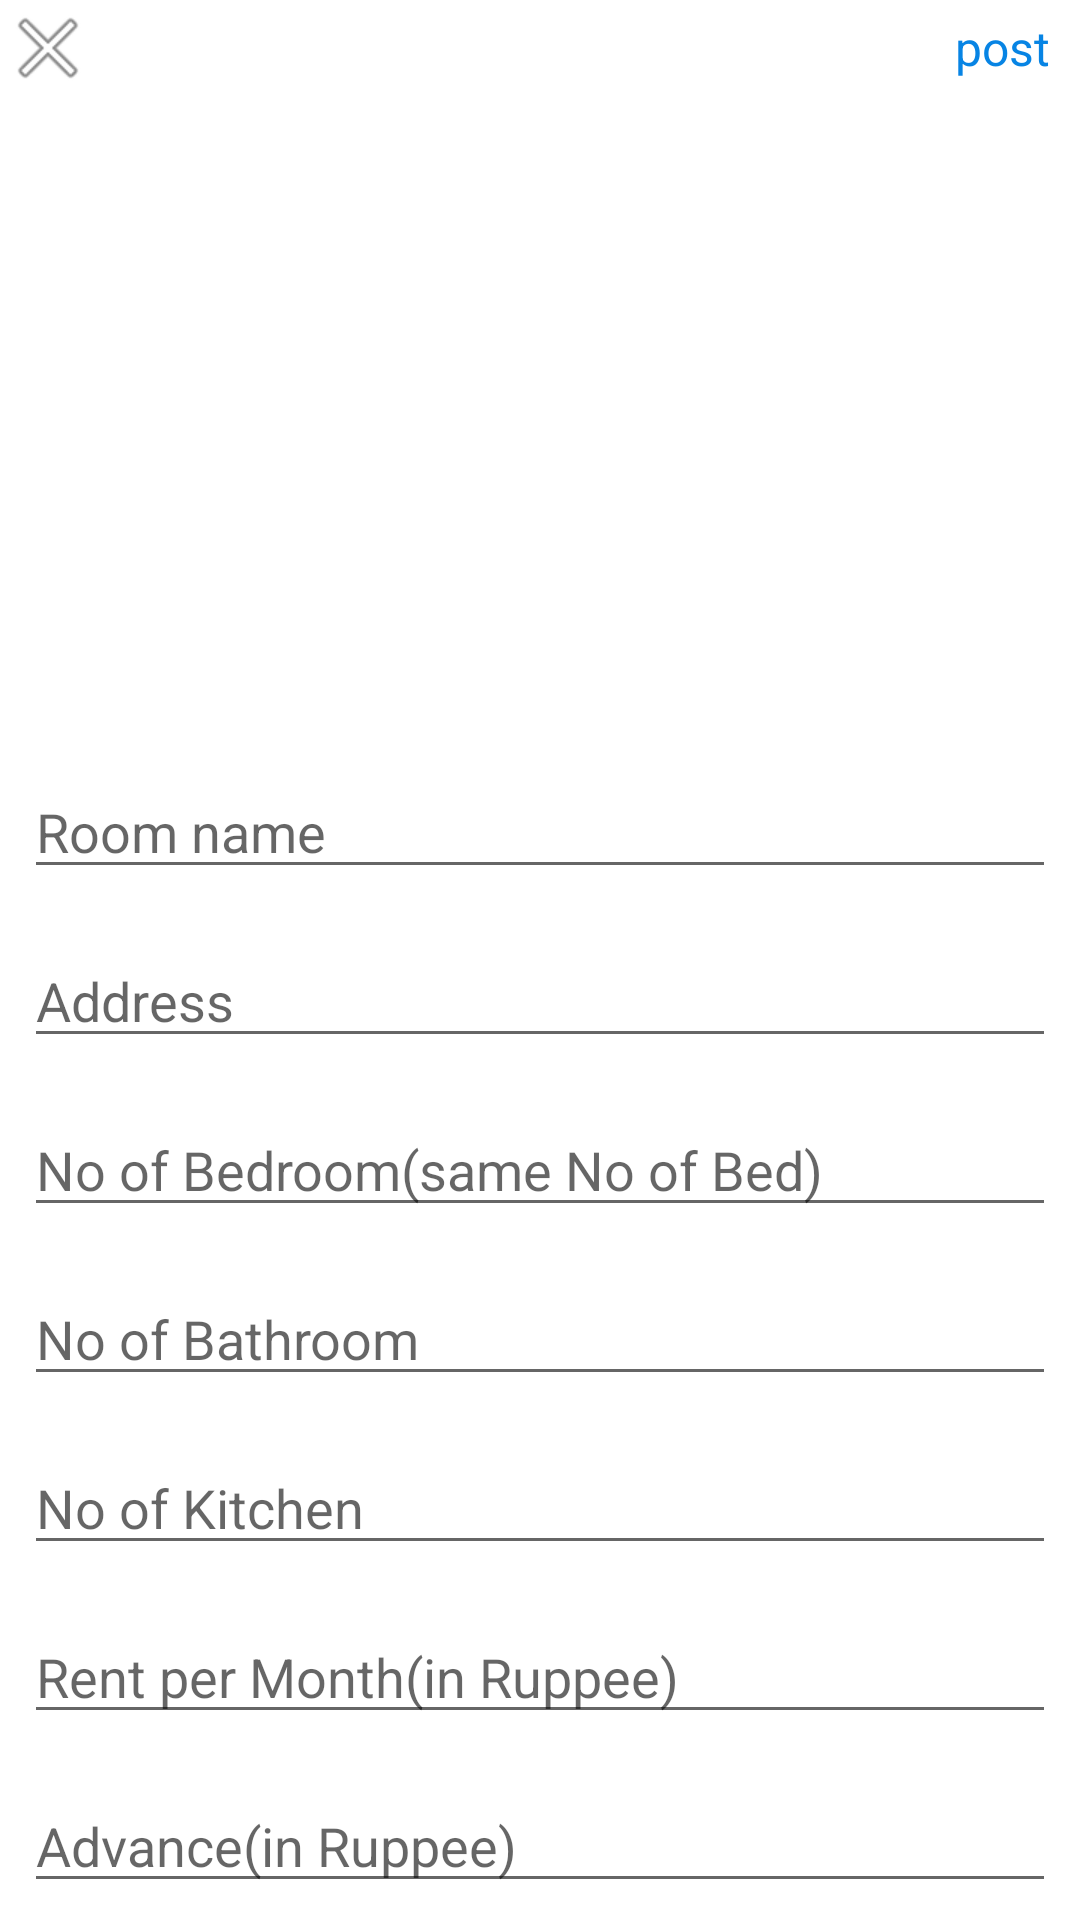

Layout XML and referenced resources for this Android screen:
<!-- AndroidManifest.xml: application theme Theme.Broker -->
<!-- res/layout/activity_post.xml -->
<?xml version="1.0" encoding="utf-8"?>
<RelativeLayout xmlns:android="http://schemas.android.com/apk/res/android"
    xmlns:app="http://schemas.android.com/apk/res-auto"
    xmlns:tools="http://schemas.android.com/tools"
    android:layout_width="match_parent"
    android:layout_height="match_parent"
    tools:context=".Owner.Fragments.PostActivity">
    <com.airbnb.lottie.LottieAnimationView
        android:id="@+id/loadingAnim3"
        android:layout_width="100dp"
        android:layout_height="100dp"
        android:layout_centerHorizontal="true"
        android:layout_centerVertical="true"
        android:scaleType="fitCenter"
        android:visibility="gone"
        app:layout_constraintBottom_toBottomOf="parent"
        app:layout_constraintEnd_toEndOf="parent"
        app:layout_constraintTop_toTopOf="parent"
        app:layout_constraintLeft_toLeftOf="parent"
        app:lottie_autoPlay="true"
        app:lottie_fileName="loading_anim.json"
        app:lottie_loop="true" />
    <androidx.constraintlayout.widget.ConstraintLayout
        android:layout_width="match_parent"
        android:layout_height="match_parent">
        <androidx.appcompat.widget.LinearLayoutCompat
            app:layout_constraintBottom_toBottomOf="parent"
            app:layout_constraintEnd_toEndOf="parent"
            app:layout_constraintTop_toTopOf="parent"
            app:layout_constraintLeft_toLeftOf="parent"
            android:orientation="vertical"
            android:layout_width="match_parent"
            android:layout_height="match_parent">
            <RelativeLayout
                android:layout_width="match_parent"
                android:layout_height="wrap_content">
                <ImageView
                    android:layout_width="wrap_content"
                    android:layout_height="wrap_content"
                    android:layout_alignParentStart="true"
                    android:src="@android:drawable/ic_menu_close_clear_cancel"
                    android:id="@+id/close" />
                <TextView
                    android:layout_width="wrap_content"
                    android:layout_height="wrap_content"
                    android:text="post"
                    android:id="@+id/post"
                    android:textSize="16sp"
                    android:layout_marginEnd="10dp"
                    android:layout_centerVertical="true"
                    android:layout_alignParentEnd="true"
                    android:textColor="@color/blue"
                    />
            </RelativeLayout>
            <ScrollView
                android:layout_width="match_parent"
                android:layout_height="match_parent"
                android:scrollbars="none">
                <LinearLayout
                    android:layout_width="match_parent"
                    android:layout_height="wrap_content"
                    android:orientation="vertical"
                    android:padding="8dp">

                    <ImageView
                        android:id="@+id/addImage"
                        android:layout_width="match_parent"
                        android:layout_height="200dp"
                        android:layout_gravity="center"
                        android:contentDescription="image"
                        android:scaleType="centerInside"
                        android:src="@mipmap/ic_launcher" />
                    <EditText
                        android:id="@+id/EtRoomName"
                        android:layout_width="match_parent"
                        android:layout_height="wrap_content"
                        android:layout_marginTop="15dp"
                        android:hint="Room name"
                        android:maxLines="5"
                        />
                    <EditText
                        android:id="@+id/EtRoomAddress"
                        android:layout_width="match_parent"
                        android:layout_height="wrap_content"
                        android:layout_marginTop="15dp"
                        android:hint="Address"
                        android:maxLines="5"
                        />

                    <EditText
                        android:id="@+id/EtRoomBedrooms"
                        android:layout_width="match_parent"
                        android:layout_height="wrap_content"
                        android:layout_marginTop="15dp"
                        android:hint="No of Bedroom(same No of Bed)"
                        android:ems="10"
                        android:inputType="number"
                        />
                    <EditText
                        android:id="@+id/EtRoomBathrooms"
                        android:layout_width="match_parent"
                        android:layout_height="wrap_content"
                        android:layout_marginTop="15dp"
                        android:hint="No of Bathroom"
                        android:ems="10"
                        android:inputType="number"
                        />
                    <EditText
                        android:id="@+id/EtRoomsKitchen"
                        android:layout_width="match_parent"
                        android:layout_height="wrap_content"
                        android:layout_marginTop="15dp"
                        android:hint="No of Kitchen"
                        android:ems="10"
                        android:inputType="number"
                        />
                    <EditText
                        android:id="@+id/EtRoomRent"
                        android:layout_width="match_parent"
                        android:layout_height="wrap_content"
                        android:layout_marginTop="15dp"
                        android:hint="Rent per Month(in Ruppee)"
                        android:ems="10"
                        android:inputType="number"
                        />
                    <EditText
                        android:id="@+id/EtRoomAdvance"
                        android:layout_width="match_parent"
                        android:layout_height="wrap_content"
                        android:layout_marginTop="15dp"
                        android:hint="Advance(in Ruppee)"
                        android:ems="10"
                        android:inputType="number"
                        />
                </LinearLayout>
            </ScrollView>
        </androidx.appcompat.widget.LinearLayoutCompat>

    </androidx.constraintlayout.widget.ConstraintLayout>

</RelativeLayout>
<!-- resources referenced by this layout -->
<resources>
  <color name="blue">#0784E4</color>
  <style name="Theme.Broker" parent="Theme.MaterialComponents.DayNight.DarkActionBar">
          
          <item name="colorPrimary">@color/purple_500</item>
          <item name="colorPrimaryVariant">@color/purple_700</item>
          <item name="colorOnPrimary">@color/white</item>
          <item name="colorPrimaryDark">@color/theme_color</item>
          
          <item name="colorSecondary">@color/teal_200</item>
          <item name="colorSecondaryVariant">@color/teal_700</item>
          <item name="colorOnSecondary">@color/black</item>
          
          <item name="android:statusBarColor">?attr/colorPrimaryVariant</item>
          
      </style>
  <color name="purple_500">#FF6200EE</color>
  <color name="purple_700">#FF3700B3</color>
  <color name="white">#FFFFFFFF</color>
  <color name="theme_color">#0E2387</color>
  <color name="teal_200">#FF03DAC5</color>
  <color name="teal_700">#FF018786</color>
  <color name="black">#191A19</color>
</resources>
